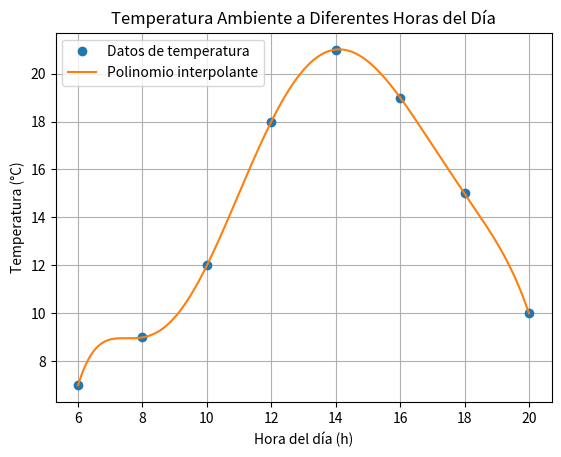

Write Python code to recreate this figure.
import numpy as np
import matplotlib.pyplot as plt

# Datos
horas = [6, 8, 10, 12, 14, 16, 18, 20]
temperaturas = [7, 9, 12, 18, 21, 19, 15, 10]

# Ajustar un polinomio de grado 7 (n-1) a los datos
coeficientes = np.polyfit(horas, temperaturas, 7)
polinomio = np.poly1d(coeficientes)

# Mostrar el polinomio
print("El polinomio interpolante es:")
print(polinomio)
# 60 - 100%
# 10 - ?
# 10 == 16.67
# Estimar las temperaturas para horas específicas
horas_a_estimar = [7, 9, 12.5, 18.167]
temperaturas_estimadas = polinomio(horas_a_estimar)

# Mostrar los resultados de las estimaciones
print("\nEstimaciones de temperatura:")
for hora, temp in zip(horas_a_estimar, temperaturas_estimadas):
    print(f"Temperatura estimada para las {hora:.2f} horas: {temp:.2f} °C")

# Graficar los puntos y el polinomio
horas_continuas = np.linspace(min(horas), max(horas), 500)
temperaturas_interpoladas = polinomio(horas_continuas)

plt.plot(horas, temperaturas, 'o', label='Datos de temperatura')
plt.plot(horas_continuas, temperaturas_interpoladas, '-', label='Polinomio interpolante')
plt.xlabel('Hora del día (h)')
plt.ylabel('Temperatura (°C)')
plt.title('Temperatura Ambiente a Diferentes Horas del Día')
plt.grid(True)
plt.legend()
plt.show()
